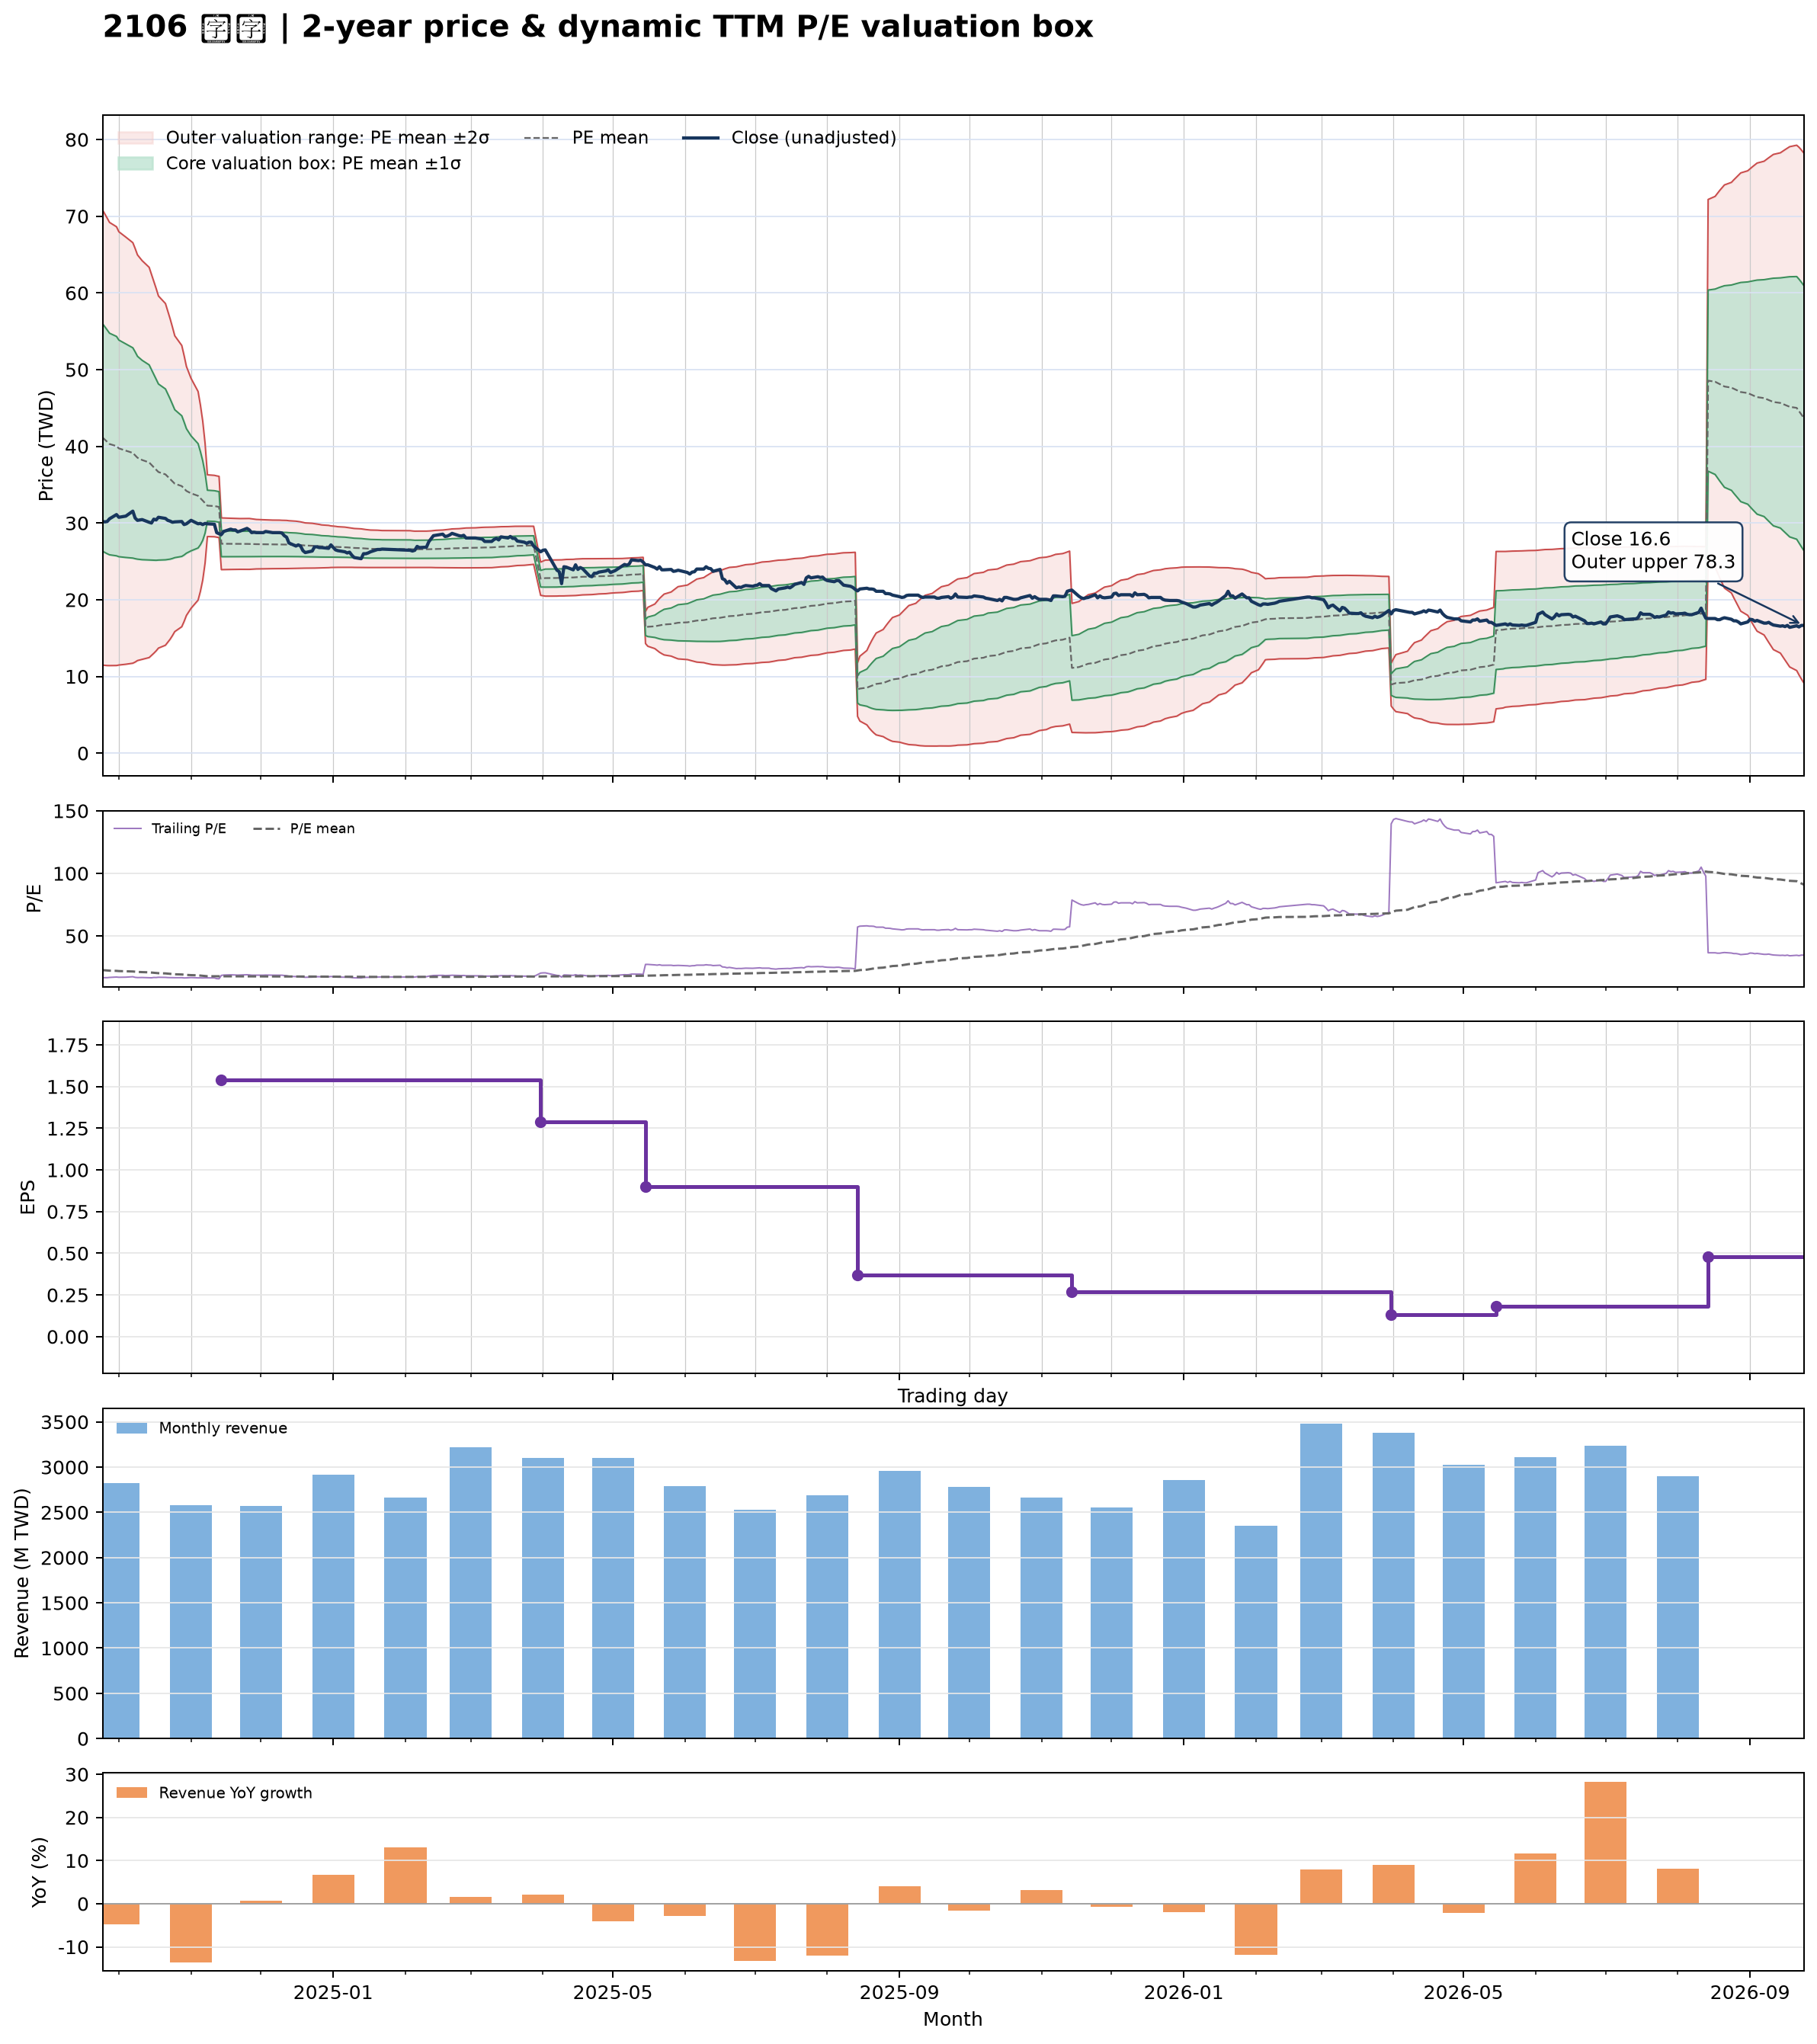

Source data for this figure (header and first rows):
date, close, available_date, period_end, ttm_eps, pe, pe_mean, pe_std, price_m2, price_m1, price_mean, price_p1, price_p2, forward_eps, forward_pe, forward_pe_mean, forward_pe_std, forward_price_m2, forward_price_m1, forward_price_mean, forward_price_p1, forward_price_p2
2024-09-24, 30.2, 2024-08-14, 2024-06-30, 1.81, 16.69, 22.74, 8.196, 11.49, 26.32, 41.16, 55.99, 70.83, , , , , , , , , 
2024-09-25, 30.15, 2024-08-14, 2024-06-30, 1.81, 16.66, 22.58, 8.129, 11.45, 26.16, 40.87, 55.59, 70.3, , , , , , , , , 
2024-09-26, 30.2, 2024-08-14, 2024-06-30, 1.81, 16.69, 22.42, 8.057, 11.42, 26, 40.59, 55.17, 69.75, , , , , , , , , 
2024-09-27, 30.55, 2024-08-14, 2024-06-30, 1.81, 16.88, 22.27, 7.981, 11.41, 25.86, 40.3, 54.75, 69.19, , , , , , , , , 
2024-09-30, 31.1, 2024-08-14, 2024-06-30, 1.81, 17.18, 22.12, 7.901, 11.43, 25.73, 40.03, 54.33, 68.63, , , , , , , , , 
2024-10-01, 30.75, 2024-08-14, 2024-06-30, 1.81, 16.99, 21.95, 7.803, 11.49, 25.61, 39.73, 53.86, 67.98, , , , , , , , , 
2024-10-04, 30.9, 2024-08-14, 2024-06-30, 1.81, 17.07, 21.79, 7.692, 11.59, 25.51, 39.43, 53.36, 67.28, , , , , , , , , 
2024-10-07, 31.55, 2024-08-14, 2024-06-30, 1.81, 17.43, 21.62, 7.573, 11.72, 25.43, 39.14, 52.85, 66.55, , , , , , , , , 
2024-10-08, 30.65, 2024-08-14, 2024-06-30, 1.81, 16.93, 21.45, 7.447, 11.87, 25.35, 38.83, 52.31, 65.79, , , , , , , , , 
2024-10-09, 30.35, 2024-08-14, 2024-06-30, 1.81, 16.77, 21.28, 7.305, 12.07, 25.29, 38.52, 51.74, 64.96, , , , , , , , , 
2024-10-11, 30.45, 2024-08-14, 2024-06-30, 1.81, 16.82, 21.11, 7.179, 12.23, 25.22, 38.22, 51.21, 64.21, , , , , , , , , 
2024-10-14, 30.1, 2024-08-14, 2024-06-30, 1.81, 16.63, 20.94, 7.028, 12.46, 25.18, 37.9, 50.62, 63.34, , , , , , , , , 
2024-10-15, 30, 2024-08-14, 2024-06-30, 1.81, 16.57, 20.76, 6.863, 12.73, 25.16, 37.58, 50, 62.43, , , , , , , , , 
2024-10-16, 30.5, 2024-08-14, 2024-06-30, 1.81, 16.85, 20.59, 6.698, 13.02, 25.15, 37.27, 49.39, 61.52, , , , , , , , , 
2024-10-17, 30.4, 2024-08-14, 2024-06-30, 1.81, 16.8, 20.42, 6.527, 13.33, 25.15, 36.96, 48.77, 60.59, , , , , , , , , 
2024-10-18, 30.75, 2024-08-14, 2024-06-30, 1.81, 16.99, 20.25, 6.341, 13.7, 25.17, 36.65, 48.13, 59.6, , , , , , , , , 
2024-10-21, 30.6, 2024-08-14, 2024-06-30, 1.81, 16.91, 20.08, 6.153, 14.07, 25.21, 36.34, 47.48, 58.62, , , , , , , , , 
2024-10-22, 30.35, 2024-08-14, 2024-06-30, 1.81, 16.77, 19.91, 5.964, 14.45, 25.25, 36.04, 46.84, 57.63, , , , , , , , , 
2024-10-23, 30.25, 2024-08-14, 2024-06-30, 1.81, 16.71, 19.75, 5.772, 14.85, 25.3, 35.74, 46.19, 56.64, , , , , , , , , 
2024-10-24, 30.1, 2024-08-14, 2024-06-30, 1.81, 16.63, 19.58, 5.556, 15.32, 25.38, 35.44, 45.49, 55.55, , , , , , , , , 
2024-10-25, 30.15, 2024-08-14, 2024-06-30, 1.81, 16.66, 19.41, 5.327, 15.85, 25.49, 35.13, 44.77, 54.41, , , , , , , , , 
2024-10-28, 30.2, 2024-08-14, 2024-06-30, 1.81, 16.69, 19.23, 5.065, 16.48, 25.65, 34.82, 43.98, 53.15, , , , , , , , , 
2024-10-29, 29.8, 2024-08-14, 2024-06-30, 1.81, 16.46, 19.06, 4.789, 17.16, 25.83, 34.5, 43.17, 51.84, , , , , , , , , 
2024-10-30, 29.9, 2024-08-14, 2024-06-30, 1.81, 16.52, 18.89, 4.484, 17.95, 26.07, 34.18, 42.3, 50.42, , , , , , , , , 
2024-11-01, 30.35, 2024-08-14, 2024-06-30, 1.81, 16.77, 18.71, 4.139, 18.88, 26.38, 33.87, 41.36, 48.85, , , , , , , , , 
2024-11-04, 29.9, 2024-08-14, 2024-06-30, 1.81, 16.52, 18.54, 3.758, 19.95, 26.75, 33.55, 40.35, 47.15, , , , , , , , , 
2024-11-05, 29.95, 2024-08-14, 2024-06-30, 1.81, 16.55, 18.36, 3.356, 21.09, 27.17, 33.24, 39.31, 45.39, , , , , , , , , 
2024-11-06, 29.8, 2024-08-14, 2024-06-30, 1.81, 16.46, 18.19, 2.86, 22.57, 27.75, 32.92, 38.1, 43.28, , , , , , , , , 
2024-11-07, 29.95, 2024-08-14, 2024-06-30, 1.81, 16.55, 18.01, 2.16, 24.77, 28.68, 32.59, 36.5, 40.41, , , , , , , , , 
2024-11-08, 29.9, 2024-08-14, 2024-06-30, 1.81, 16.52, 17.83, 1.112, 28.24, 30.25, 32.26, 34.28, 36.29, , , , , , , , , 
2024-11-11, 29.85, 2024-08-14, 2024-06-30, 1.81, 16.49, 17.8, 1.106, 28.21, 30.22, 32.22, 34.22, 36.22, , , , , , , , , 
2024-11-12, 28.75, 2024-08-14, 2024-06-30, 1.81, 15.88, 17.77, 1.102, 28.17, 30.16, 32.16, 34.15, 36.15, , , , , , , , , 
2024-11-13, 28.6, 2024-08-14, 2024-06-30, 1.81, 15.8, 17.73, 1.103, 28.11, 30.1, 32.1, 34.09, 36.09, , , , , , , , , 
2024-11-14, 28.5, 2024-11-14, 2024-09-30, 1.54, 18.51, 17.73, 1.095, 23.93, 25.61, 27.3, 28.98, 30.67, , , , , , , , , 
2024-11-15, 28.9, 2024-11-14, 2024-09-30, 1.54, 18.77, 17.72, 1.093, 23.93, 25.61, 27.3, 28.98, 30.66, , , , , , , , , 
2024-11-18, 29.2, 2024-11-14, 2024-09-30, 1.54, 18.96, 17.72, 1.084, 23.95, 25.62, 27.29, 28.95, 30.62, , , , , , , , , 
2024-11-19, 29.1, 2024-11-14, 2024-09-30, 1.54, 18.9, 17.72, 1.081, 23.95, 25.62, 27.28, 28.95, 30.61, , , , , , , , , 
2024-11-20, 29.1, 2024-11-14, 2024-09-30, 1.54, 18.9, 17.71, 1.079, 23.96, 25.62, 27.28, 28.94, 30.6, , , , , , , , , 
2024-11-21, 28.85, 2024-11-14, 2024-09-30, 1.54, 18.73, 17.71, 1.077, 23.96, 25.62, 27.28, 28.94, 30.59, , , , , , , , , 
2024-11-22, 28.95, 2024-11-14, 2024-09-30, 1.54, 18.8, 17.71, 1.074, 23.97, 25.62, 27.27, 28.93, 30.58, , , , , , , , , 
2024-11-25, 29.3, 2024-11-14, 2024-09-30, 1.54, 19.03, 17.71, 1.077, 23.96, 25.62, 27.28, 28.94, 30.59, , , , , , , , , 
2024-11-26, 29.1, 2024-11-14, 2024-09-30, 1.54, 18.9, 17.71, 1.077, 23.96, 25.62, 27.28, 28.93, 30.59, , , , , , , , , 
2024-11-27, 28.75, 2024-11-14, 2024-09-30, 1.54, 18.67, 17.7, 1.067, 23.98, 25.62, 27.27, 28.91, 30.55, , , , , , , , , 
2024-11-28, 28.8, 2024-11-14, 2024-09-30, 1.54, 18.7, 17.7, 1.057, 24, 25.63, 27.25, 28.88, 30.51, , , , , , , , , 
2024-11-29, 28.75, 2024-11-14, 2024-09-30, 1.54, 18.67, 17.69, 1.047, 24.02, 25.63, 27.24, 28.86, 30.47, , , , , , , , , 
2024-12-02, 28.75, 2024-11-14, 2024-09-30, 1.54, 18.67, 17.68, 1.038, 24.03, 25.63, 27.23, 28.83, 30.43, , , , , , , , , 
2024-12-03, 28.9, 2024-11-14, 2024-09-30, 1.54, 18.77, 17.68, 1.034, 24.04, 25.64, 27.23, 28.82, 30.41, , , , , , , , , 
2024-12-04, 28.85, 2024-11-14, 2024-09-30, 1.54, 18.73, 17.68, 1.032, 24.05, 25.64, 27.22, 28.81, 30.4, , , , , , , , , 
2024-12-05, 28.8, 2024-11-14, 2024-09-30, 1.54, 18.7, 17.68, 1.03, 24.05, 25.64, 27.22, 28.81, 30.39, , , , , , , , , 
2024-12-06, 28.75, 2024-11-14, 2024-09-30, 1.54, 18.67, 17.67, 1.028, 24.05, 25.64, 27.22, 28.8, 30.38, , , , , , , , , 
2024-12-09, 28.75, 2024-11-14, 2024-09-30, 1.54, 18.67, 17.67, 1.026, 24.06, 25.64, 27.22, 28.8, 30.38, , , , , , , , , 
2024-12-10, 28.7, 2024-11-14, 2024-09-30, 1.54, 18.64, 17.67, 1.022, 24.06, 25.64, 27.21, 28.78, 30.36, , , , , , , , , 
2024-12-11, 28.35, 2024-11-14, 2024-09-30, 1.54, 18.41, 17.67, 1.021, 24.07, 25.64, 27.21, 28.78, 30.35, , , , , , , , , 
2024-12-12, 28.15, 2024-11-14, 2024-09-30, 1.54, 18.28, 17.67, 1.019, 24.07, 25.64, 27.2, 28.77, 30.34, , , , , , , , , 
2024-12-13, 27.4, 2024-11-14, 2024-09-30, 1.54, 17.79, 17.66, 1.011, 24.07, 25.63, 27.19, 28.75, 30.3, , , , , , , , , 
2024-12-16, 27, 2024-11-14, 2024-09-30, 1.54, 17.53, 17.64, 0.999, 24.09, 25.63, 27.17, 28.7, 30.24, , , , , , , , , 
2024-12-17, 27.15, 2024-11-14, 2024-09-30, 1.54, 17.63, 17.63, 0.9902, 24.1, 25.62, 27.15, 28.67, 30.2, , , , , , , , , 
2024-12-18, 27, 2024-11-14, 2024-09-30, 1.54, 17.53, 17.62, 0.982, 24.1, 25.62, 27.13, 28.64, 30.15, , , , , , , , , 
2024-12-19, 26.4, 2024-11-14, 2024-09-30, 1.54, 17.14, 17.6, 0.9684, 24.12, 25.61, 27.1, 28.59, 30.08, , , , , , , , , 
2024-12-20, 26.15, 2024-11-14, 2024-09-30, 1.54, 16.98, 17.58, 0.9577, 24.12, 25.59, 27.07, 28.54, 30.02, , , , , , , , , 
... 427 more rows
